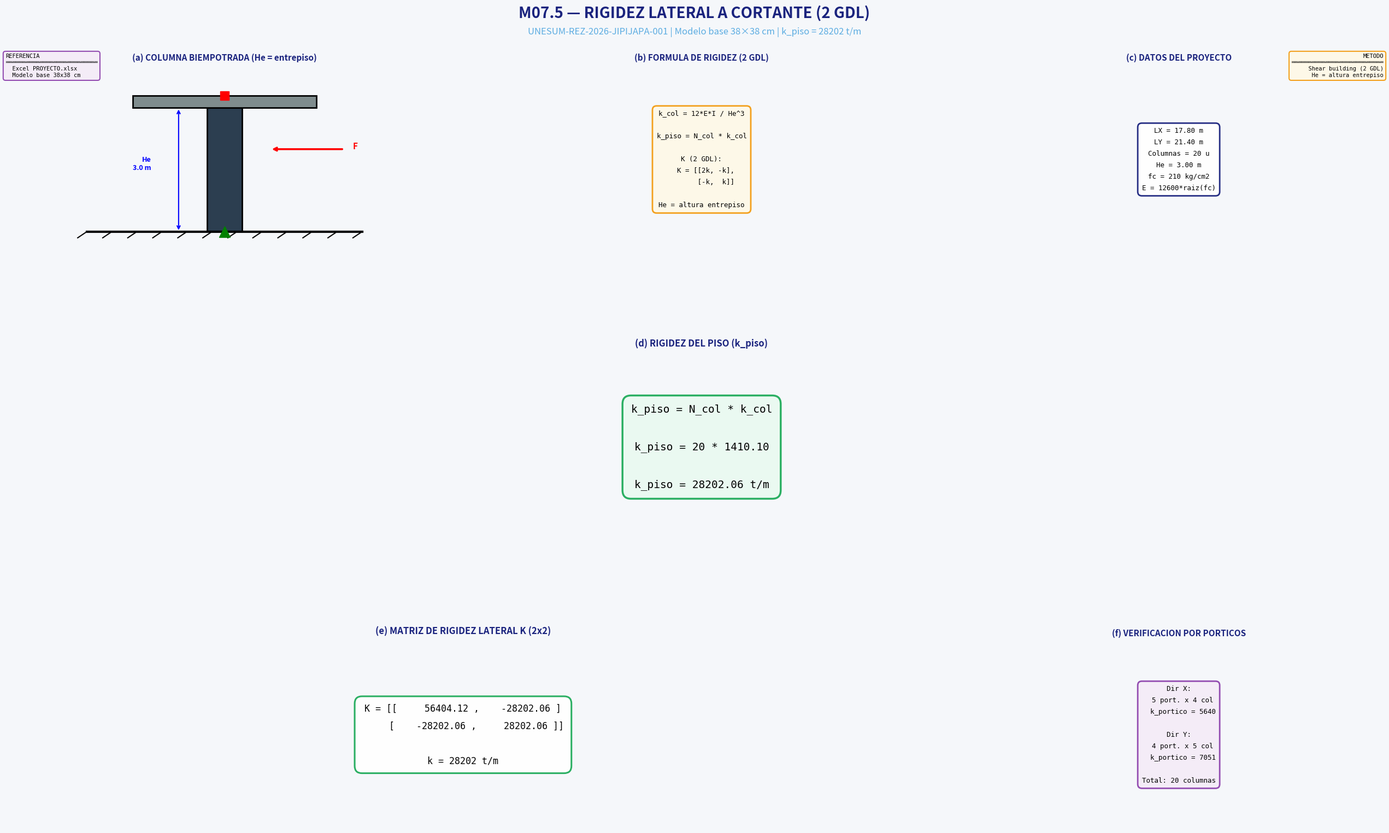

The matplotlib source for this figure:
# -*- coding: utf-8 -*-
"""
================================================================================
M07.5 — RIGIDEZ LATERAL A CORTANTE DEL PROYECTO PRINCIPAL
================================================================================
AUTOR: Ing. Gery Lorenzo Marcillo Merino, Msc.
PROYECTO: UNESUM-REZ-2026-JIPIJAPA-001
MÓDULO: M07 — Análisis Dinámico Modal
SUBSECCIÓN: M07.5 — Rigidez Lateral a Cortante
OBJETIVO: Cálculo de rigidez lateral a cortante (shear building, 2 GDL):
          - Rigidez de columna biempotrada
          - Rigidez del entrepiso (N columnas en paralelo)
          - Matriz de rigidez lateral K (2×2)
          - Verificación por pórticos

MÉTODO: Shear building (2 GDL)
    Hipótesis: columna biempotrada en cada entrepiso
    He = 3.00 m (altura de entrepiso)
================================================================================
"""

import os
import sys
from datetime import datetime
import numpy as np

try:
    import matplotlib
    import matplotlib.pyplot as plt
    from matplotlib.gridspec import GridSpec
    from matplotlib.patches import Rectangle
except ImportError:
    print("Instale matplotlib: pip install matplotlib")
    sys.exit(1)

# ============================================================================
# PALETA DEL PROYECTO
# ============================================================================

COLORES = {
    'fondo_fig': '#f5f7fa',
    'titulo': '#1a237e',
    'subtitulo': '#5dade2',
    'box_datos_bg': '#ffffff',
    'box_datos_borde': '#1a237e',
    'box_calculo_bg': '#fef9e7',
    'box_calculo_borde': '#f39c12',
    'box_resultado_bg': '#eafaf1',
    'box_resultado_borde': '#27ae60',
    'box_ref_bg': '#f4ecf7',
    'box_ref_borde': '#8e44ad',
    'col_n1': '#2c3e50',
    'viga': '#7f8c8d',
}

# ============================================================================
# 1. DATOS DEL PROYECTO
# ============================================================================

LUCES_X = [6.00, 5.50, 6.30]
LUCES_Y = [4.80, 5.50, 5.00, 6.10]

LX_TOTAL = sum(LUCES_X)
LY_TOTAL = sum(LUCES_Y)

He = 3.00
N_PISOS = 2
H_TOTAL = N_PISOS * He

B_COL = 0.38
H_COL = 0.38
B_VIGA = 0.30
H_VIGA = 0.45

fc = 210
Cm = 0.62
Cv = 0.20
Cu = 1.2 * Cm + 1.6 * Cv

N_COL_X = len(LUCES_X) + 1
N_COL_Y = len(LUCES_Y) + 1
N_COL_TOTAL = N_COL_X * N_COL_Y

# ============================================================================
# 2. CÁLCULOS (2 GDL)
# ============================================================================

# E estocástico
E_kgcm2 = 12600 * np.sqrt(fc)
E_tm2 = E_kgcm2 * 10

# I
I_col = (B_COL * H_COL**3) / 12
I_col_cm4 = I_col * 100**4

# k_col (con He = altura de entrepiso)
k_columna = 12 * E_tm2 * I_col / He**3
k_columna_kgcm = k_columna * 10

# k_piso
k_entrepiso = N_COL_TOTAL * k_columna
k_entrepiso_kgcm = k_entrepiso * 10

# Matriz K (2 GDL)
K_X = np.array([
    [2 * k_entrepiso, -k_entrepiso],
    [-k_entrepiso,     k_entrepiso]
])

# Análisis por pórticos
N_PORTICOS_X = N_COL_Y
N_PORTICOS_Y = N_COL_X
N_COL_POR_PORTICO_X = N_COL_X
N_COL_POR_PORTICO_Y = N_COL_Y

k_portico_X = N_COL_POR_PORTICO_X * k_columna
k_portico_Y = N_COL_POR_PORTICO_Y * k_columna

# ============================================================================
# 3. IMPRESIÓN EN CONSOLA
# ============================================================================

print("=" * 80)
print("M07.5 — RIGIDEZ LATERAL A CORTANTE (2 GDL)")
print("=" * 80)
print(f"""
  MODELO: Shear building (2 GDL)
    Seccion columna  = {B_COL*100:.0f} x {H_COL*100:.0f} cm
    He (entrepiso)   = {He:.2f} m
    # Columnas       = {N_COL_TOTAL}

  CALCULOS:
    E        = {E_kgcm2:.2f} kg/cm2 = {E_tm2:.2f} t/m2
    I_col    = {I_col:.8f} m4
    k_col    = {k_columna:.2f} t/m
    k_piso   = {k_entrepiso:.2f} t/m

  MATRIZ K (2 GDL):
    K = [[{K_X[0,0]:.2f}, {K_X[0,1]:.2f}]
         [{K_X[1,0]:.2f}, {K_X[1,1]:.2f}]]
""")
print("=" * 80)

# ============================================================================
# 4. FIGURA
# ============================================================================

fig = plt.figure(figsize=(26, 16))
fig.patch.set_facecolor(COLORES['fondo_fig'])

fig.text(0.5, 0.980,
         'M07.5 — RIGIDEZ LATERAL A CORTANTE (2 GDL)',
         ha='center', va='top', fontsize=20, fontweight='bold',
         color=COLORES['titulo'])

fig.text(0.5, 0.955,
         f'UNESUM-REZ-2026-JIPIJAPA-001 | Modelo base 38×38 cm | k_piso = {k_entrepiso:.0f} t/m',
         ha='center', va='top', fontsize=12,
         color=COLORES['subtitulo'], style='italic')

# GridSpec: 3 filas
gs = GridSpec(3, 3, figure=fig,
              hspace=0.55, wspace=0.30,
              left=0.04, right=0.97,
              top=0.91, bottom=0.04,
              height_ratios=[1.0, 1.0, 1.0])

# ============================================================================
# FILA 0: ESQUEMA + FÓRMULA + DATOS
# ============================================================================

# --- Panel (a): ESQUEMA ---
ax1 = fig.add_subplot(gs[0, 0])
ax1.set_xlim(-1, 3); ax1.set_ylim(-0.5, 4)

ax1.plot([-0.5, 2.5], [0, 0], 'k-', linewidth=3)
for xx in np.linspace(-0.5, 2.5, 12):
    ax1.plot([xx, xx - 0.1], [0, -0.15], 'k-', linewidth=1.5)

ax1.add_patch(Rectangle((0.81, 0), 0.38, 3,
                          facecolor=COLORES['col_n1'],
                          edgecolor='black', linewidth=2))
ax1.add_patch(Rectangle((0, 3), 2, 0.3,
                          facecolor=COLORES['viga'],
                          edgecolor='black', linewidth=2))

ax1.plot(1, 0, marker='^', markersize=15, color='green')
ax1.plot(1, 3.3, marker='s', markersize=12, color='red')

ax1.annotate('', xy=(1.5, 2), xytext=(2.3, 2),
             arrowprops=dict(arrowstyle='->', color='red', lw=2.5))
ax1.text(2.4, 2, 'F', fontsize=11, color='red', fontweight='bold')

ax1.annotate('', xy=(0.5, 0), xytext=(0.5, 3),
             arrowprops=dict(arrowstyle='<->', color='blue', lw=1.5))
ax1.text(0.2, 1.5, f'He\n{He} m', fontsize=9, color='blue',
         fontweight='bold', ha='right')

ax1.set_title('(a) COLUMNA BIEMPOTRADA (He = entrepiso)',
              fontsize=11, fontweight='bold',
              color=COLORES['titulo'], pad=8)
ax1.axis('off')

# --- Panel (b): FÓRMULA ---
ax2 = fig.add_subplot(gs[0, 1])
ax2.set_xlim(0, 10); ax2.set_ylim(0, 10); ax2.axis('off')
ax2.set_title('(b) FORMULA DE RIGIDEZ (2 GDL)',
              fontsize=11, fontweight='bold',
              color=COLORES['titulo'], pad=8)

txt2 = (
    "k_col = 12*E*I / He^3\n\n"
    "k_piso = N_col * k_col\n\n"
    "K (2 GDL):\n"
    "  K = [[2k, -k],\n"
    "       [-k,  k]]\n\n"
    "He = altura entrepiso"
)

ax2.text(0.5, 0.5, txt2, transform=ax2.transAxes,
         ha='center', va='center', fontsize=9, family='monospace',
         linespacing=1.8,
         bbox=dict(boxstyle='round,pad=0.6',
                   facecolor=COLORES['box_calculo_bg'],
                   edgecolor=COLORES['box_calculo_borde'],
                   linewidth=2, alpha=0.95))

# --- Panel (c): DATOS ---
ax3 = fig.add_subplot(gs[0, 2])
ax3.set_xlim(0, 10); ax3.set_ylim(0, 10); ax3.axis('off')
ax3.set_title('(c) DATOS DEL PROYECTO',
              fontsize=11, fontweight='bold',
              color=COLORES['titulo'], pad=8)

txt3 = (
    f"LX = {LX_TOTAL:.2f} m\n"
    f"LY = {LY_TOTAL:.2f} m\n"
    f"Columnas = {N_COL_TOTAL} u\n"
    f"He = {He:.2f} m\n"
    f"fc = {fc} kg/cm2\n"
    f"E = 12600*raiz(fc)"
)

ax3.text(0.5, 0.5, txt3, transform=ax3.transAxes,
         ha='center', va='center', fontsize=9, family='monospace',
         linespacing=1.8,
         bbox=dict(boxstyle='round,pad=0.6',
                   facecolor=COLORES['box_datos_bg'],
                   edgecolor=COLORES['box_datos_borde'],
                   linewidth=2, alpha=0.95))

# ============================================================================
# FILA 1: RIGIDEZ DEL PISO
# ============================================================================

ax4 = fig.add_subplot(gs[1, :])
ax4.set_xlim(0, 10); ax4.set_ylim(0, 10); ax4.axis('off')
ax4.set_title('(d) RIGIDEZ DEL PISO (k_piso)',
              fontsize=12, fontweight='bold',
              color=COLORES['titulo'], pad=10)

txt4 = (
    f"k_piso = N_col * k_col\n\n"
    f"k_piso = {N_COL_TOTAL} * {k_columna:.2f}\n\n"
    f"k_piso = {k_entrepiso:.2f} t/m"
)

ax4.text(0.5, 0.5, txt4, transform=ax4.transAxes,
         ha='center', va='center', fontsize=14, family='monospace',
         linespacing=2.0,
         bbox=dict(boxstyle='round,pad=0.8',
                   facecolor=COLORES['box_resultado_bg'],
                   edgecolor=COLORES['box_resultado_borde'],
                   linewidth=2.5, alpha=0.98))

# ============================================================================
# FILA 2: MATRIZ K + PÓRTICOS
# ============================================================================

# --- Panel (e): MATRIZ K ---
ax5 = fig.add_subplot(gs[2, 0:2])
ax5.axis('off')
ax5.set_title('(e) MATRIZ DE RIGIDEZ LATERAL K (2x2)',
              fontsize=12, fontweight='bold',
              color=COLORES['titulo'], pad=10)

txt5 = (
    f"K = [[ {K_X[0,0]:>12.2f} , {K_X[0,1]:>12.2f} ]\n"
    f"     [ {K_X[1,0]:>12.2f} , {K_X[1,1]:>12.2f} ]]\n\n"
    f"k = {k_entrepiso:.0f} t/m"
)

ax5.text(0.5, 0.5, txt5, transform=ax5.transAxes,
         ha='center', va='center', fontsize=12, family='monospace',
         linespacing=2.0,
         bbox=dict(boxstyle='round,pad=0.8',
                   facecolor='white',
                   edgecolor=COLORES['box_resultado_borde'],
                   linewidth=2.2, alpha=0.98))

# --- Panel (f): ANÁLISIS POR PÓRTICOS ---
ax6 = fig.add_subplot(gs[2, 2])
ax6.set_xlim(0, 10); ax6.set_ylim(0, 10); ax6.axis('off')
ax6.set_title('(f) VERIFICACION POR PORTICOS',
              fontsize=11, fontweight='bold',
              color=COLORES['titulo'], pad=8)

txt6 = (
    f"Dir X:\n"
    f"  {N_PORTICOS_X} port. x {N_COL_POR_PORTICO_X} col\n"
    f"  k_portico = {k_portico_X:.0f}\n\n"
    f"Dir Y:\n"
    f"  {N_PORTICOS_Y} port. x {N_COL_POR_PORTICO_Y} col\n"
    f"  k_portico = {k_portico_Y:.0f}\n\n"
    f"Total: {N_COL_TOTAL} columnas"
)

ax6.text(0.5, 0.5, txt6, transform=ax6.transAxes,
         ha='center', va='center', fontsize=9, family='monospace',
         linespacing=1.8,
         bbox=dict(boxstyle='round,pad=0.6',
                   facecolor=COLORES['box_ref_bg'],
                   edgecolor=COLORES['box_ref_borde'],
                   linewidth=2, alpha=0.95))

# ============================================================================
# MENSAJES OPORTUNOS FLOTANTES
# ============================================================================

msg1 = (
    "REFERENCIA\n"
    "═══════════════════════════\n"
    "  Excel PROYECTO.xlsx\n"
    "  Modelo base 38x38 cm"
)

fig.text(0.015, 0.925, msg1, transform=fig.transFigure,
         fontsize=7.5, family='monospace',
         ha='left', va='top',
         bbox=dict(boxstyle='round,pad=0.4',
                   facecolor=COLORES['box_ref_bg'],
                   edgecolor=COLORES['box_ref_borde'],
                   linewidth=1.5, alpha=0.95))

msg2 = (
    "METODO\n"
    "═══════════════════════════\n"
    "  Shear building (2 GDL)\n"
    "  He = altura entrepiso"
)

fig.text(0.985, 0.925, msg2, transform=fig.transFigure,
         fontsize=7.5, family='monospace',
         ha='right', va='top',
         bbox=dict(boxstyle='round,pad=0.4',
                   facecolor=COLORES['box_calculo_bg'],
                   edgecolor=COLORES['box_calculo_borde'],
                   linewidth=1.5, alpha=0.95))

# ============================================================================
# 5. GUARDAR Y MOSTRAR
# ============================================================================

carpeta = "Resultados_M07_5"
if not os.path.exists(carpeta):
    os.makedirs(carpeta)

nombre_img = f"M07_5_rigidez_cortante_{datetime.now().strftime('%Y%m%d_%H%M%S')}.png"
ruta_img = os.path.join(carpeta, nombre_img)

plt.savefig(ruta_img, dpi=150, bbox_inches='tight',
            facecolor=COLORES['fondo_fig'])
print(f"\nImagen guardada: {ruta_img}")

plt.show()

# ============================================================================
# 6. RESUMEN EN CONSOLA
# ============================================================================

print("\n" + "=" * 80)
print("M07.5 COMPLETADO — RIGIDEZ LATERAL A CORTANTE (2 GDL)")
print("=" * 80)
print(f"  E        = {E_kgcm2:.2f} kg/cm2")
print(f"  I_col    = {I_col_cm4:.2f} cm4")
print(f"  k_col    = {k_columna:.2f} t/m")
print(f"  k_piso   = {k_entrepiso:.2f} t/m")
print(f"  K[0,0]   = {K_X[0,0]:.2f} t/m")
print(f"  K[0,1]   = {K_X[0,1]:.2f} t/m")
print(f"  K[1,1]   = {K_X[1,1]:.2f} t/m")
print("=" * 80)
